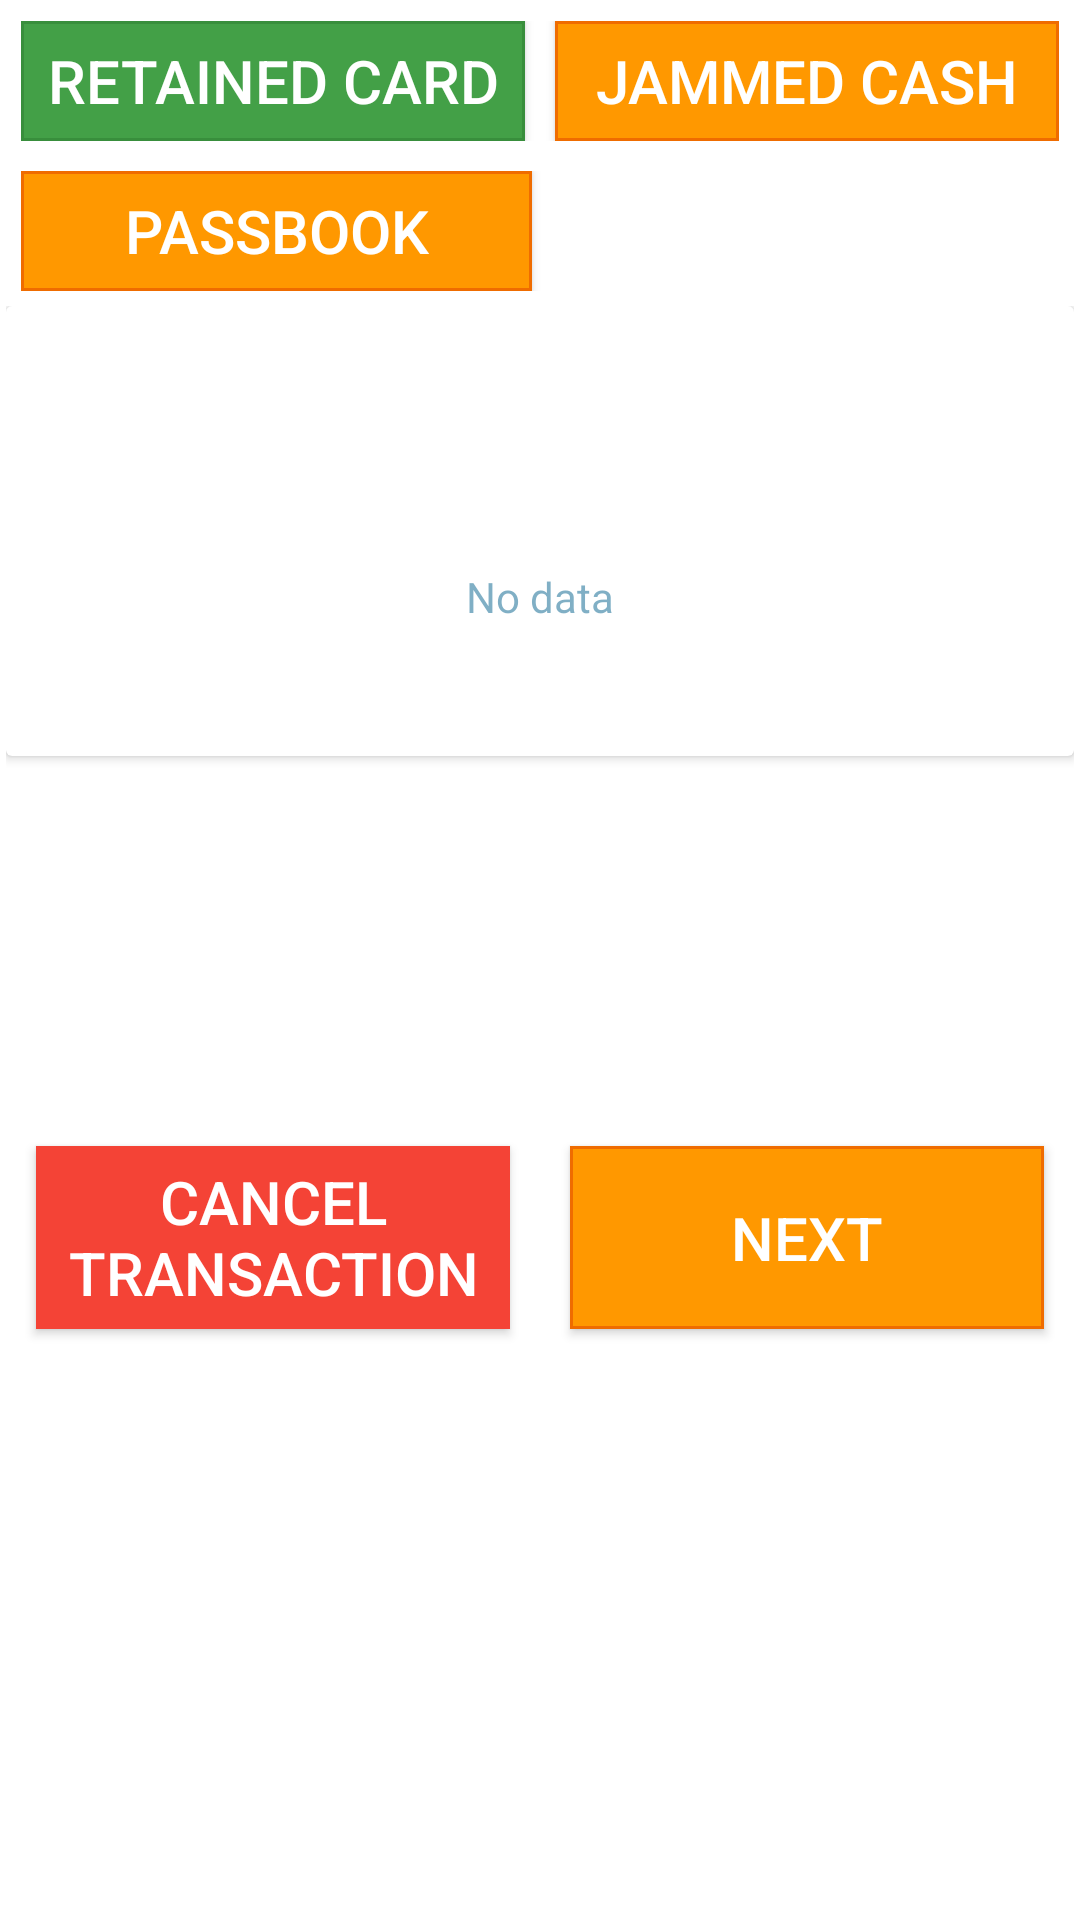

The Android layout XML behind this screen, and the referenced resources:
<!-- AndroidManifest.xml: application theme AppTheme -->
<!-- res/layout/fragment_envelope.xml -->
<FrameLayout xmlns:android="http://schemas.android.com/apk/res/android"
    xmlns:app="http://schemas.android.com/apk/res-auto"
    xmlns:tools="http://schemas.android.com/tools"
    android:layout_width="match_parent"
    android:layout_height="match_parent"
    tools:context="com.novigosolutions.certiscisco.fragments.ScanOtherFragment">

    <ScrollView
        android:layout_width="match_parent"
        android:layout_height="match_parent">

        <LinearLayout
            android:layout_width="match_parent"
            android:layout_height="match_parent"
            android:layout_margin="2dp"
            android:orientation="vertical">


            <LinearLayout
                android:layout_width="match_parent"
                android:layout_height="wrap_content"
                android:orientation="horizontal"
                android:padding="5dp">

                <Button
                    android:id="@+id/btn_retained_card"
                    android:layout_width="0dp"
                    android:layout_height="40dp"
                    android:layout_marginRight="5dp"
                    android:layout_weight="1"
                    android:background="@drawable/button_green"
                    android:gravity="center"
                    android:padding="5dp"
                    android:text="RETAINED CARD"
                    android:textColor="@color/colorWhite"
                    android:textSize="20sp" />

                <Button
                    android:id="@+id/btn_jammed_cash"
                    android:layout_width="0dp"
                    android:layout_height="40dp"
                    android:layout_marginLeft="5dp"
                    android:layout_weight="1"
                    android:background="@drawable/button_shape"
                    android:gravity="center"
                    android:padding="5dp"
                    android:text="JAMMED CASH"
                    android:textColor="@color/colorWhite"
                    android:textSize="20sp" />
            </LinearLayout>

            <LinearLayout
                android:weightSum="2"
                android:layout_width="match_parent"
                android:layout_height="wrap_content"
                android:orientation="horizontal"
                android:padding="5dp">

                <Button
                    android:id="@+id/btn_passbook"
                    android:layout_width="0dp"
                    android:layout_height="40dp"
                    android:layout_marginRight="5dp"
                    android:layout_weight="1"
                    android:background="@drawable/button_shape"
                    android:gravity="center"
                    android:padding="5dp"
                    android:text="PASSBOOK"
                    android:textColor="@color/colorWhite"
                    android:textSize="20sp" />


            </LinearLayout>


            <LinearLayout
                android:layout_width="match_parent"
                android:layout_height="match_parent"
                android:orientation="vertical">

                <androidx.cardview.widget.CardView
                    android:layout_width="match_parent"
                    android:layout_height="wrap_content"
                    android:background="@color/colorWhite"
                    android:minHeight="150dp"
                    app:cardElevation="2dp">

                    <LinearLayout
                        android:id="@+id/lldata"
                        android:layout_width="match_parent"
                        android:layout_height="wrap_content"
                        android:orientation="vertical"
                        android:padding="10dp"
                        android:visibility="invisible">

                        <LinearLayout
                            android:layout_width="wrap_content"
                            android:layout_height="wrap_content"
                            android:layout_gravity="right"
                            android:orientation="vertical">

                            <TextView
                                android:layout_width="wrap_content"
                                android:layout_height="wrap_content"
                                android:layout_gravity="center_horizontal"
                                android:maxLines="1"
                                android:text="Rescan"
                                android:textColor="@color/colorPrimary"
                                android:textSize="10dp"
                                android:textStyle="bold" />

                            <ImageView
                                android:id="@+id/imgclear"
                                android:layout_width="match_parent"
                                android:layout_height="wrap_content"
                                android:src="@drawable/ic_clear_white_24dp"
                                android:tint="@color/colorPrimary" />
                        </LinearLayout>

                        <androidx.recyclerview.widget.RecyclerView
                            android:id="@+id/recyclerview"
                            android:layout_width="match_parent"
                            android:layout_height="match_parent"
                            android:background="@color/colorWhite"
                            android:nestedScrollingEnabled="false" />
                        
                        
                        
                        
                        
                        
                    </LinearLayout>

                    <LinearLayout
                        android:id="@+id/llnodata"
                        android:layout_width="match_parent"
                        android:layout_height="wrap_content"
                        android:layout_gravity="center"
                        android:alpha="0.5"
                        android:gravity="center_horizontal"
                        android:orientation="vertical">

                        <ImageView
                            android:layout_width="81dp"
                            android:layout_height="44dp"
                            android:scaleType="centerInside"
                            android:src="@drawable/barcode"
                            android:tint="@color/colorAccent" />

                        <TextView
                            android:layout_width="wrap_content"
                            android:layout_height="wrap_content"
                            android:text="No data"
                            android:textColor="@color/colorAccent" />
                    </LinearLayout>
                </androidx.cardview.widget.CardView>

                <LinearLayout
                    android:id="@+id/llmessage"
                    android:layout_width="match_parent"
                    android:layout_height="wrap_content"
                    android:minHeight="100dp"
                    android:orientation="vertical"
                    android:padding="10dp">

                </LinearLayout>
            </LinearLayout>

            <LinearLayout
                android:layout_marginTop="20dp"
                android:layout_width="match_parent"
                android:layout_height="wrap_content"
                android:weightSum="2"
                android:orientation="horizontal">


                <Button
                    android:id="@+id/cancel_action"
                    android:layout_weight="1"
                    android:layout_width="0dp"
                    android:layout_height="match_parent"
                    android:layout_margin="10dp"
                    android:background="@drawable/button_shape_red"
                    android:gravity="center"
                    android:text="Cancel Transaction"
                    android:textColor="@color/colorWhite"
                    android:textSize="20sp"/>

                <Button
                    android:id="@+id/btn_next"
                    android:layout_width="0dp"
                    android:layout_weight="1"
                    android:layout_margin="10dp"
                    android:layout_height="match_parent"
                    android:background="@drawable/button_shape"
                    android:gravity="center"
                    android:text="NEXT"
                    android:textColor="@color/colorWhite"
                    android:textSize="20sp"/>


            </LinearLayout>
        </LinearLayout>
    </ScrollView>
</FrameLayout>
<!-- resources referenced by this layout -->
<resources>
  <color name="colorAccent">#01608C</color>
  <color name="colorPrimary">#00245D</color>
  <color name="colorWhite">#FFFFFF</color>
  <!-- drawable button_green (drawable) -->
  <?xml version="1.0" encoding="utf-8"?>
  <selector xmlns:android="http://schemas.android.com/apk/res/android" >
      <item android:state_pressed="true" >
          <shape android:shape="rectangle"  >
              
              <stroke android:width="1dip" android:color="@color/GreenDark" />
              <gradient android:angle="-90" android:startColor="@color/GreenDark" android:endColor="@color/GreenDark"  />
          </shape>
      </item>
      <item android:state_focused="true">
          <shape android:shape="rectangle"  >
              
              <stroke android:width="1dip" android:color="@color/GreenDark" />
              <solid android:color="@color/GreenDark"/>
          </shape>
      </item>
      <item >
          <shape android:shape="rectangle"  >
              
              <stroke android:width="1dip" android:color="@color/GreenDark" />
              <gradient android:angle="-90" android:startColor="@color/colorGreen" android:endColor="@color/colorGreen" />
          </shape>
      </item>
  </selector>
  <!-- drawable button_shape (drawable) -->
  <?xml version="1.0" encoding="utf-8"?>
  <selector xmlns:android="http://schemas.android.com/apk/res/android" >
      <item android:state_pressed="true" >
          <shape android:shape="rectangle"  >
              
              <stroke android:width="1dip" android:color="@color/orangedark" />
              <gradient android:angle="-90" android:startColor="@color/orangedark" android:endColor="@color/orangedark"  />
          </shape>
      </item>
      <item android:state_focused="true">
          <shape android:shape="rectangle"  >
              
              <stroke android:width="1dip" android:color="@color/orangedark" />
              <solid android:color="@color/orangedark"/>
          </shape>
      </item>
      <item >
          <shape android:shape="rectangle"  >
              
              <stroke android:width="1dip" android:color="@color/orangedark" />
              <gradient android:angle="-90" android:startColor="@color/orange" android:endColor="@color/orange" />
          </shape>
      </item>
  </selector>
  <!-- drawable button_shape_red (drawable) -->
  <?xml version="1.0" encoding="utf-8"?>
  <selector xmlns:android="http://schemas.android.com/apk/res/android" >
      <item android:state_pressed="true" >
          <shape android:shape="rectangle"  >
              
              <stroke android:width="1dip" android:color="@color/red" />
              <gradient android:angle="-90" android:startColor="@color/red" android:endColor="@color/red"  />
          </shape>
      </item>
      <item android:state_focused="true">
          <shape android:shape="rectangle"  >
              
              <stroke android:width="1dip" android:color="@color/red" />
              <solid android:color="@color/red"/>
          </shape>
      </item>
      <item >
          <shape android:shape="rectangle"  >
              
              <stroke android:width="1dip" android:color="@color/red" />
              <gradient android:angle="-90" android:startColor="@color/red" android:endColor="@color/red" />
          </shape>
      </item>
  </selector>
  <color name="GreenDark">#388E3C</color>
  <color name="colorGreen">#43A047</color>
  <color name="orangedark">#EF6C00</color>
  <color name="orange">#FF9800</color>
  <color name="red">#F44336</color>
</resources>
